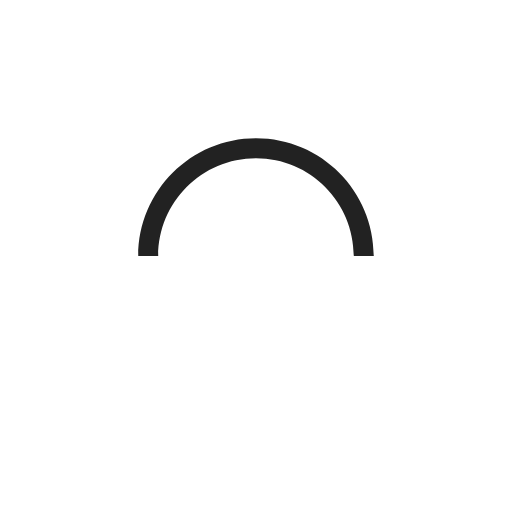
t = 0.00 s
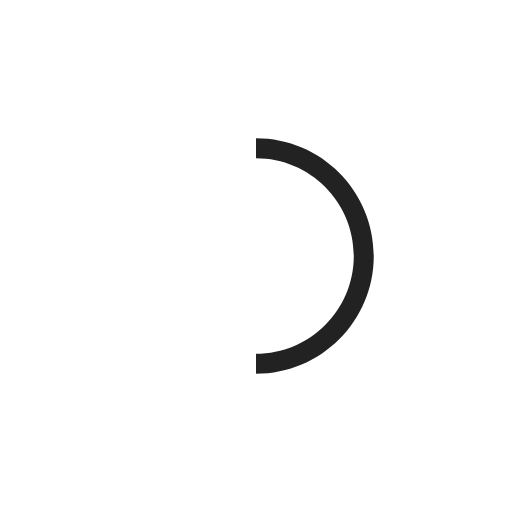
t = 0.25 s
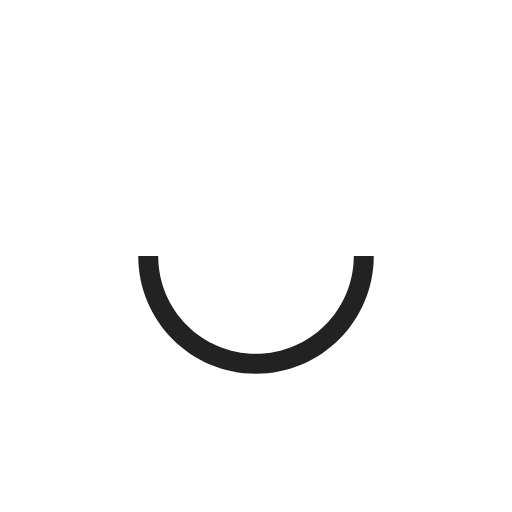
t = 0.50 s
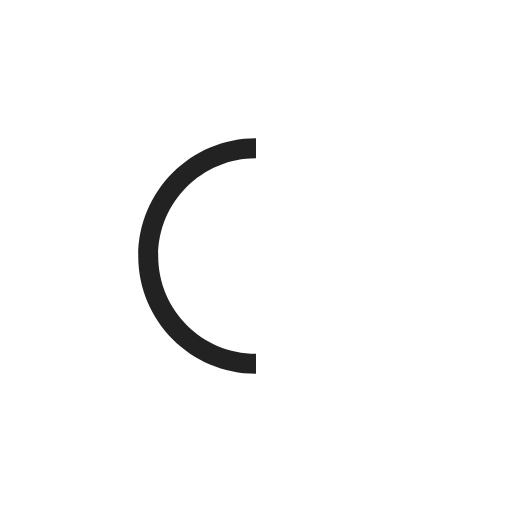
t = 0.75 s

The animated SVG that drew these frames (rendered in a browser with its animation timeline set to each time). Animation: 1 SMIL element (animateTransform=1); one cycle of 1.00 s, repeats indefinitely.

<svg version="1.1" id="L9" xmlns="http://www.w3.org/2000/svg" xmlns:xlink="http://www.w3.org/1999/xlink" x="0px" y="0px" viewBox="0 0 100 100" enable-background="new 0 0 0 0" xml:space="preserve">
    <path fill="#222" d="M73,50c0-12.7-10.3-23-23-23S27,37.3,27,50 M30.9,50c0-10.5,8.5-19.1,19.1-19.1S69.1,39.5,69.1,50">
      <animateTransform attributeName="transform" attributeType="XML" type="rotate" dur="1s" from="0 50 50" to="360 50 50" repeatCount="indefinite"></animateTransform>
  </path>
</svg>